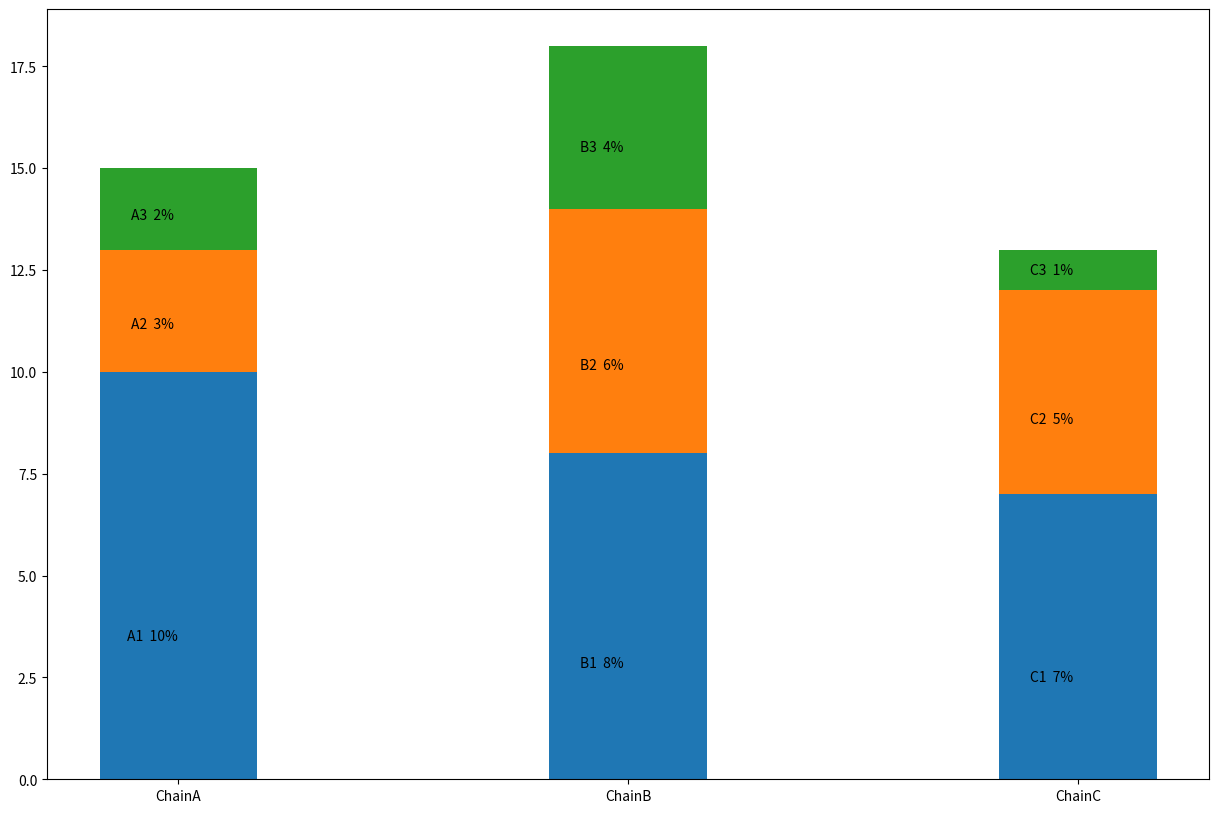

The matplotlib source for this figure:
import pandas as pd
import matplotlib.pyplot as plt

data = {"A":[10, 8, 7],
        "B":[3, 6, 5],
        "C":[2, 4, 1]}

df = pd.DataFrame(data, columns=['A', 'B', 'C'])

fig = plt.figure(figsize=(15,10))
# ax = plt.gca()
width = 0.35
ax = fig.add_subplot(1,1,1)
rects1 = ax.bar(["ChainA","ChainB", "ChainC"], df.A, width)
rects2 = ax.bar(["ChainA","ChainB", "ChainC"], df.B, width, bottom=df.A)
rects3 = ax.bar(["ChainA","ChainB", "ChainC"], df.C, width, bottom=df.B+df.A)
chains = ["A", "B", "C"]
for chain, r1, r2, r3, a, b, c in zip(chains, rects1, rects2, rects3, df.A, df.B, df.C):
    h1 = r1.get_height()
    h2 = r2.get_height()
    h3 = r3.get_height()
    ax.annotate(chain + '1  ' +'{}%'.format(a),
                    xy=(r1.get_x() + r1.get_width() / 3, h1/3),
                    xytext=(0, 0),
                    textcoords="offset points",
                    ha='center', va='bottom')
    ax.annotate(chain + '2  ' +'{}%'.format(b),
                    xy=(r2.get_x() + r2.get_width() / 3, h1+h2/3),
                    xytext=(0, 0),
                    textcoords="offset points",
                    ha='center', va='bottom')
    ax.annotate(chain + '3  ' +'{}%'.format(c),
                xy=(r3.get_x() + r3.get_width() / 3, h1+h2+h3 / 3),
                xytext=(0, 0),
                textcoords="offset points",
                ha='center', va='bottom')

ax.plot()
plt.show()
fig.savefig("chain.pdf")